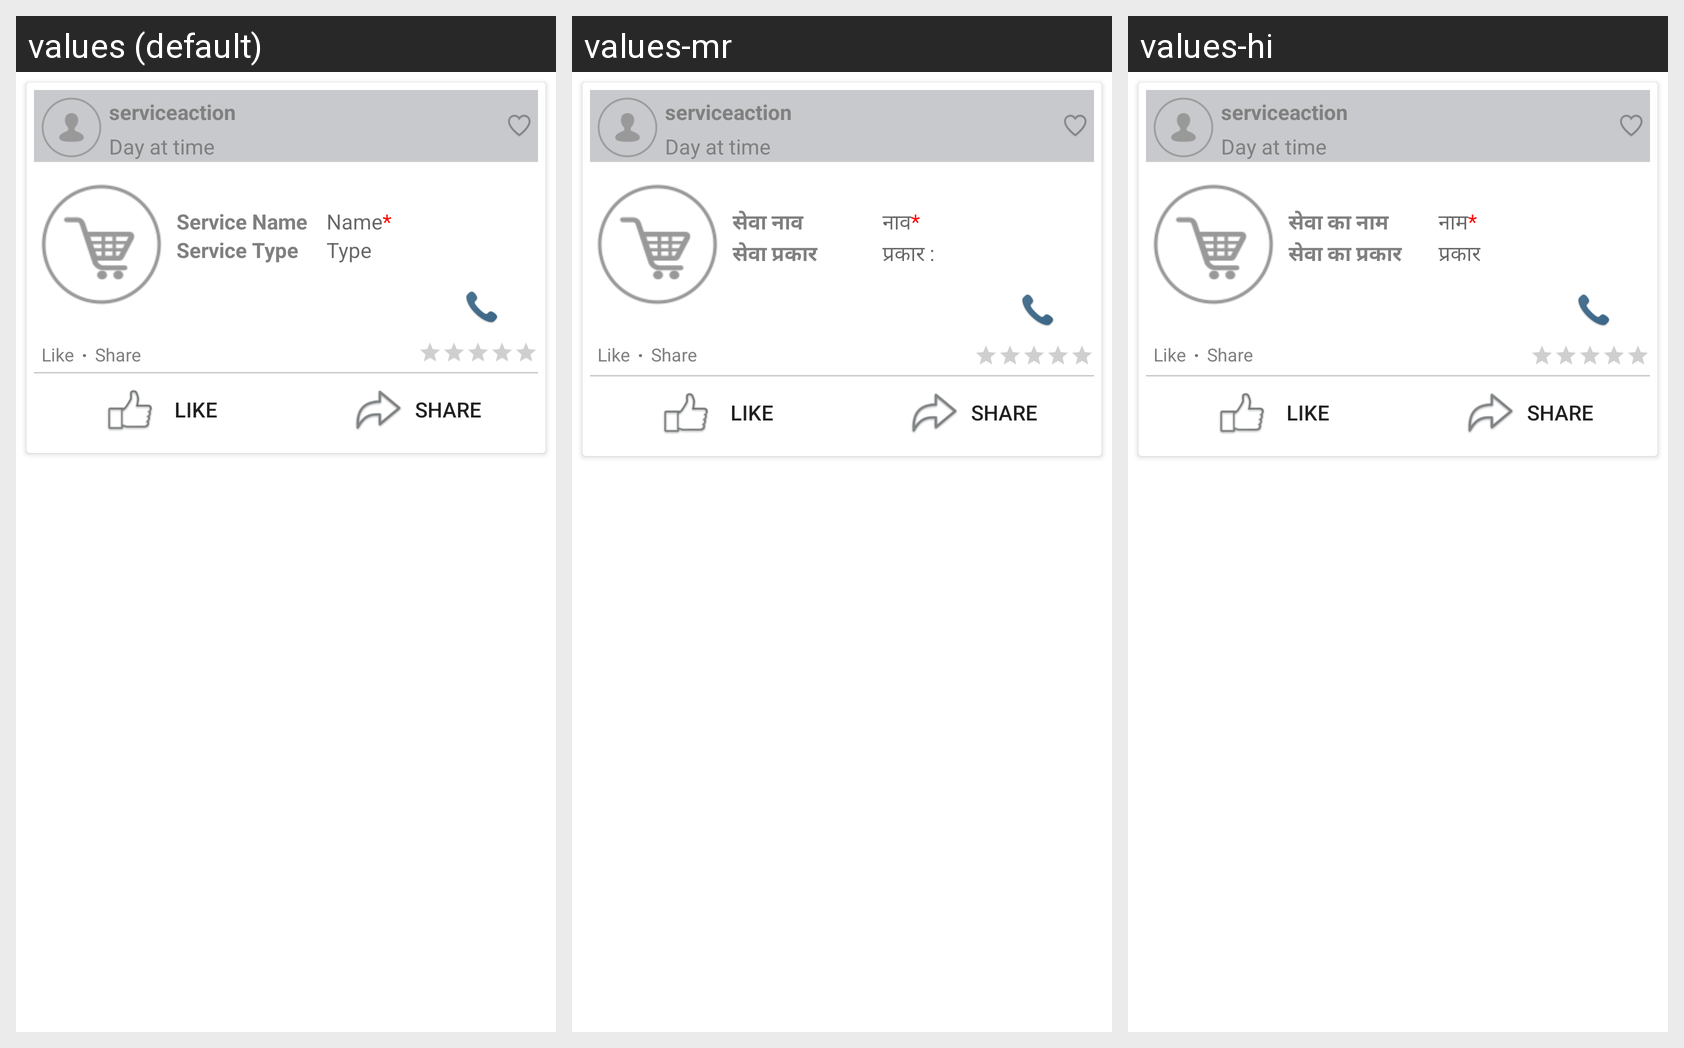

Here is an Android app screen in its default locale and in the app's own translations. Write out the translated-string differences for the strings that appear on this screen.
Android screen res/layout/adapter_share_service_notification.xml rendered under 3 locales, left to right: values (default), values-mr, values-hi. Device: Nexus 5 (rendered at 1080×1920; each locale shown at half size, 540×960, under a caption strip naming it); theme AppTheme.
Strings drawn on this screen, with the default value and each locale's value (text and hints the layout hard-codes, and strings that could not be matched under every locale, appear in the picture but are not listed):

service_name
  values: Service Name
  values-mr: सेवा नाव
  values-hi: सेवा का नाम

name
  values: Name*
  values-mr: नाव*
  values-hi: नाम*

service_type
  values: Service Type
  values-mr: सेवा प्रकार
  values-hi: सेवा का प्रकार

type
  values: Type
  values-mr: प्रकार :
  values-hi: प्रकार

likes
  values: Like
  values-mr: Like
  values-hi: Like

share
  values: Share
  values-mr: Share
  values-hi: Share
